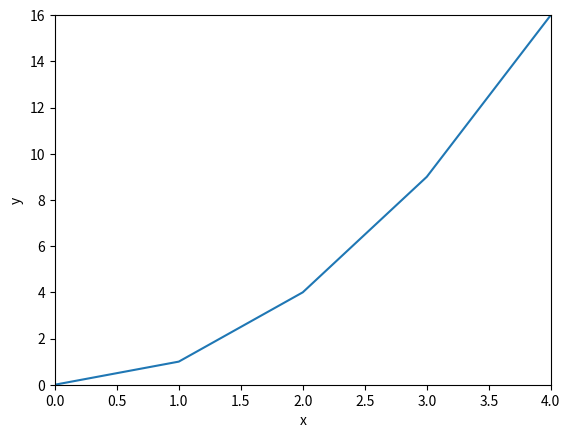

The script that saved this image:
import matplotlib.pyplot as plt #imports the graphing function library
plt.plot([0,1,2,3,4], [0,1,4,9,16]) #picks points on the graph using x and y coordinates with two arrays
plt.ylabel('y') #label for the Y-axis of the graph
plt.xlabel('x') #label for the X-axis of the graph
plt.axis([0, 4, 0, 16]) #sets the scale for each axis (0-4 and 0-16)
plt.show() #displays the graph